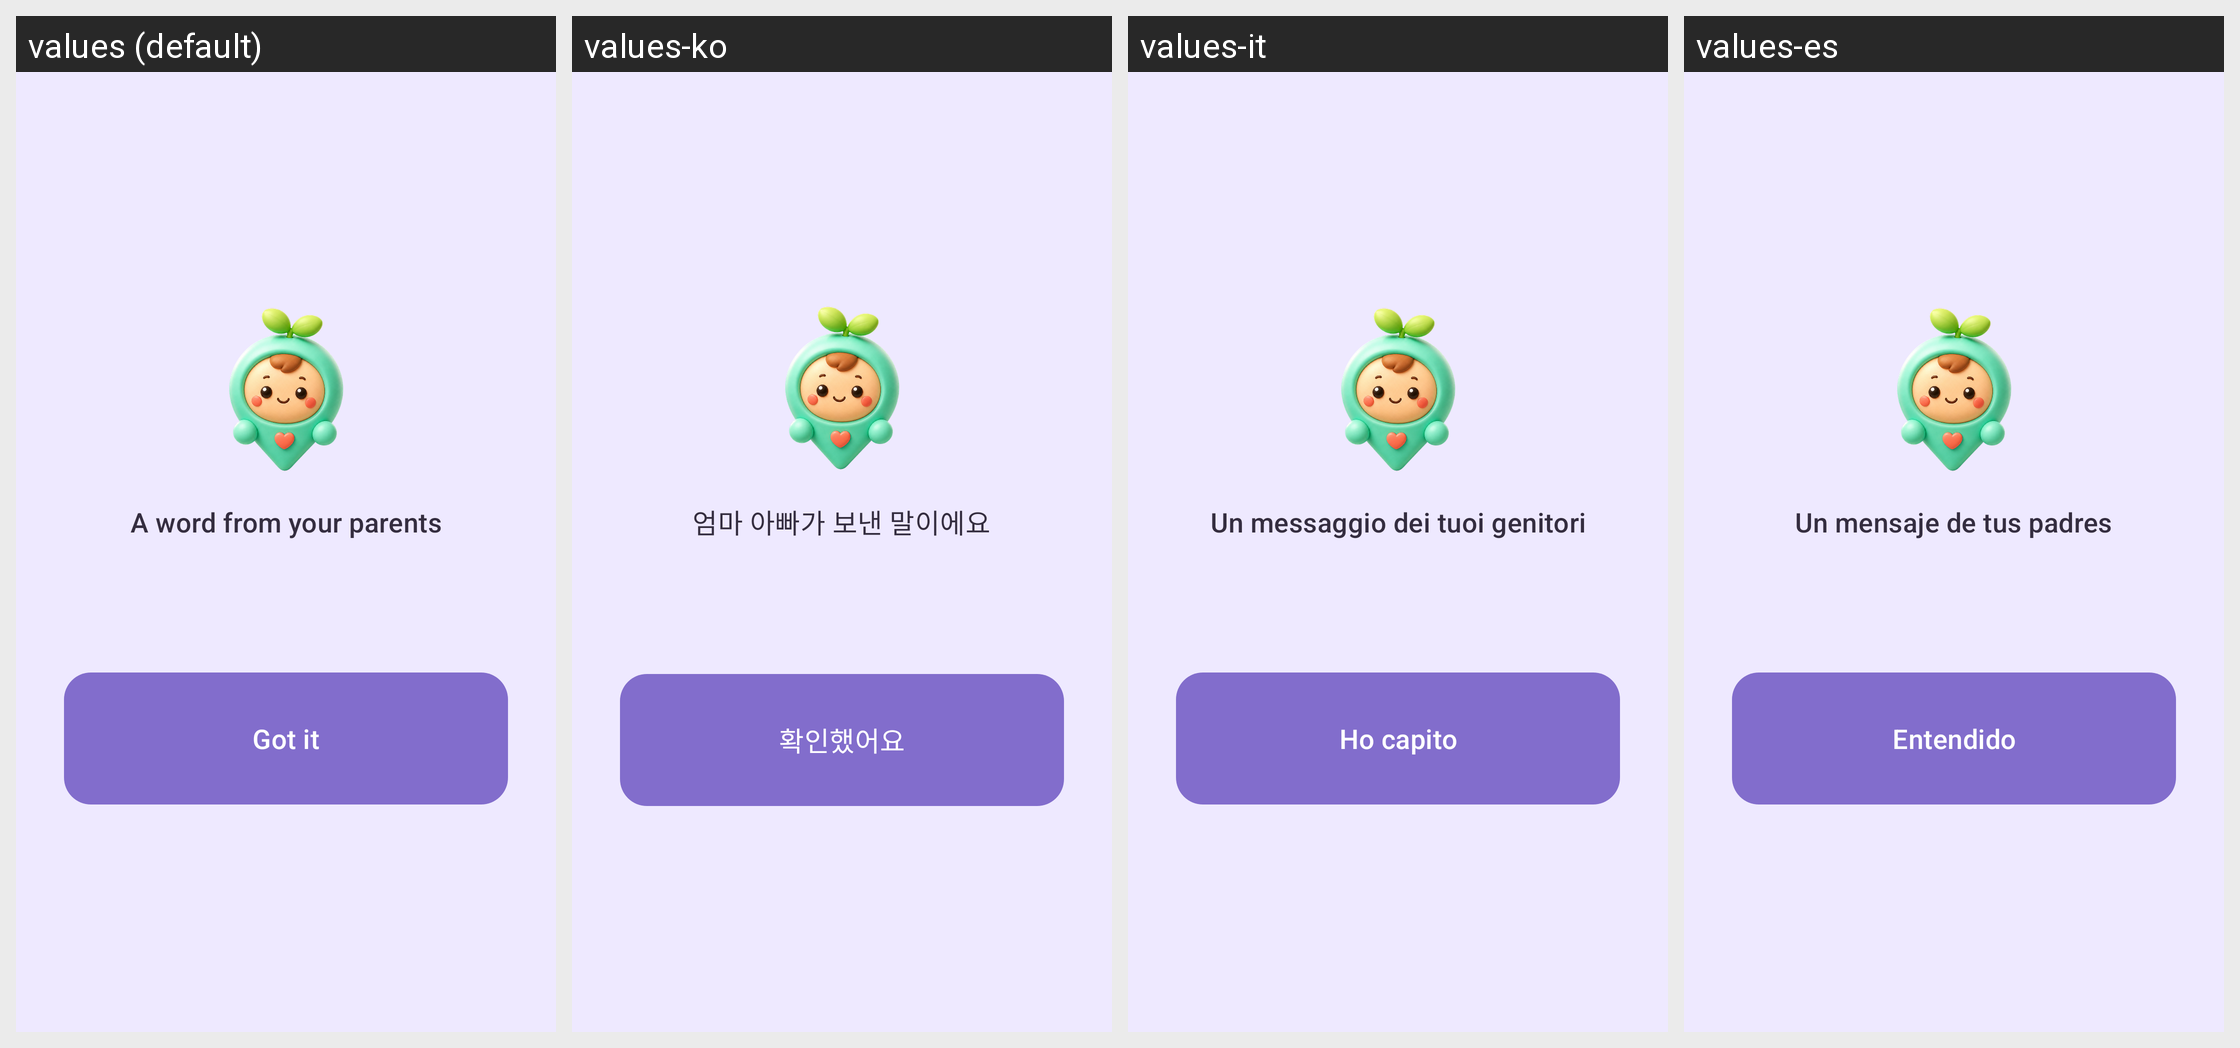

The same Android screen rendered under several of its app's locales, left to right. List the strings drawn on it with the default value and each locale's translation.
Android screen res/layout/activity_message.xml rendered under 4 locales, left to right: values (default), values-ko, values-it, values-es. Device: Nexus 5 (rendered at 1080×1920; each locale shown at half size, 540×960, under a caption strip naming it); theme Theme.KidCare.
Other locales in the repository, not shown: values-de, values-fr, values-in, values-ja, values-pt, values-ru, values-th, values-vi, values-zh, values-zh-rHK, values-zh-rTW.
Strings drawn on this screen, with the default value and each locale's value (text and hints the layout hard-codes, and strings that could not be matched under every locale, appear in the picture but are not listed):

message_title
  values: A word from your parents
  values-ko: 엄마 아빠가 보낸 말이에요
  values-it: Un messaggio dei tuoi genitori
  values-es: Un mensaje de tus padres

message_ack
  values: Got it
  values-ko: 확인했어요
  values-it: Ho capito
  values-es: Entendido
